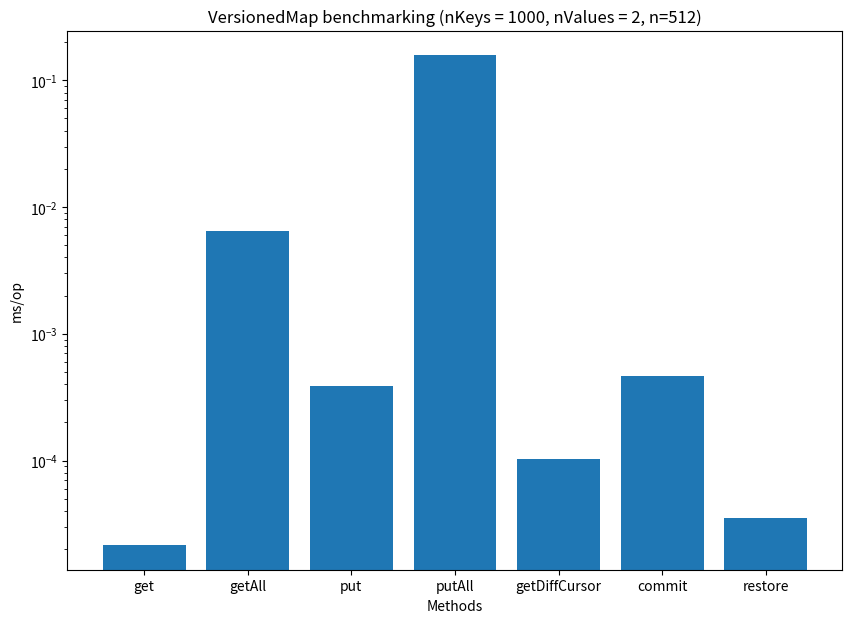

Write Python code to recreate this figure.
import matplotlib.pyplot as plt
import numpy as np

np.random.seed(10)
# data_get = [0.011]
# data_get_all = [3.3236813309999995]
# data_put = [0.197]
# data_put_all = [80.7]
# data_getDiffCursor = [0.053]
# data_commit = [0.237]
# data_restore = [0.018]
# data = [data_get, data_get_all, data_put, data_put_all, data_getDiffCursor, data_commit, data_restore]
data = [0.011/512, 3.3236813309999995/512, 0.197/512, 80.7/512, 0.053/512, 0.237/512, 0.018/512]
print(data)

methods = ['get', 'getAll', 'put', 'putAll', 'getDiffCursor', 'commit', 'restore']

fig = plt.figure(figsize =(10, 7))
ax = fig.add_subplot()
#
ax.set(
    axisbelow=True,
    title='VersionedMap benchmarking (nKeys = 1000, nValues = 2, n=512)',
    xlabel='Methods',
    ylabel='ms/op',
)
#
# ax.set_xticklabels(['get', 'getAll', 'put', 'putAll', 'getDiffCursor', 'commit', 'restore'], fontsize=10)
ax.set_yscale("log")
plt.bar(methods, data)
plt.show()